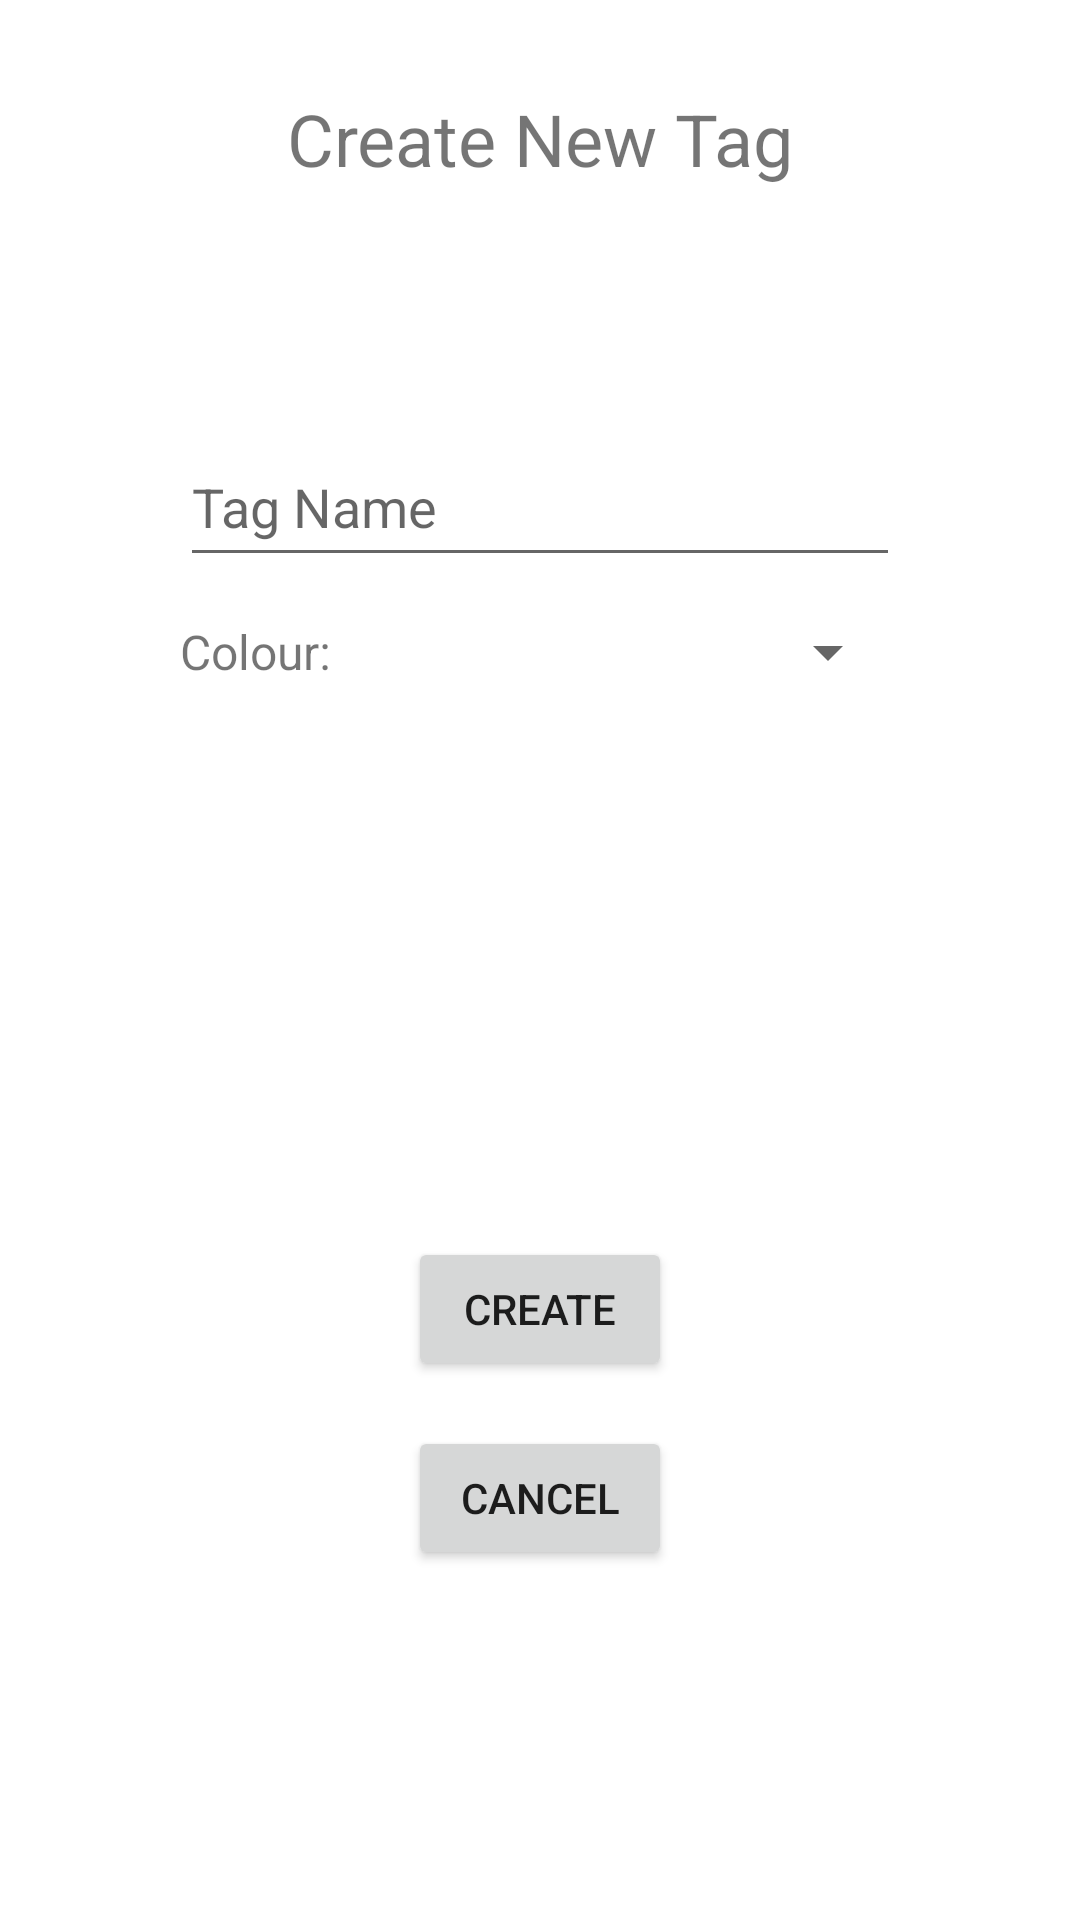

The Android layout XML behind this screen, and the referenced resources:
<!-- AndroidManifest.xml: application theme Theme.Schedulizer -->
<!-- res/layout/fragment_add_tags.xml -->
<?xml version="1.0" encoding="utf-8"?>
<FrameLayout xmlns:android="http://schemas.android.com/apk/res/android"
    xmlns:app="http://schemas.android.com/apk/res-auto"
    xmlns:tools="http://schemas.android.com/tools"
    android:layout_width="match_parent"
    android:layout_height="match_parent"
    tools:context=".AddTagsFragment">

    

    <androidx.constraintlayout.widget.ConstraintLayout
        android:layout_width="match_parent"
        android:layout_height="match_parent"
        android:layout_margin="10dp"
        android:paddingHorizontal="50dp">

        <TextView
            android:id="@+id/tvCreateTag"
            android:layout_width="wrap_content"
            android:layout_height="wrap_content"
            android:text="Create New Tag"
            android:textColor="@color/text_primary"
            android:textSize="24sp"
            app:layout_constraintEnd_toEndOf="parent"
            app:layout_constraintStart_toStartOf="parent"
            app:layout_constraintTop_toTopOf="parent"
            android:layout_marginTop="20dp"/>

        <EditText
            android:id="@+id/etTagName"
            android:layout_width="0dp"
            android:layout_height="50dp"
            android:hint="Tag Name"
            android:textColor="@color/text_primary"
            android:inputType="textPersonName"
            app:layout_constraintEnd_toEndOf="parent"
            app:layout_constraintStart_toStartOf="parent"
            app:layout_constraintTop_toBottomOf="@+id/tvCreateTag"
            android:layout_marginTop="80dp"
            android:layout_marginBottom="25dp"/>


        <Spinner
            android:id="@+id/spnColors"
            android:layout_width="0dp"
            android:layout_height="50dp"
            android:entries="@array/colours"
            app:layout_constraintEnd_toEndOf="parent"
            app:layout_constraintStart_toEndOf="@+id/tvColorSpinner"
            app:layout_constraintTop_toBottomOf="@+id/etTagName" />

        <Button
            android:id="@+id/btnCreateTag"
            android:layout_width="wrap_content"
            android:layout_height="wrap_content"
            android:text="Create"
            app:layout_constraintBottom_toBottomOf="parent"
            app:layout_constraintEnd_toEndOf="parent"
            app:layout_constraintStart_toStartOf="parent"
            app:layout_constraintTop_toBottomOf="@+id/spnColors" />

        <Button
            android:id="@+id/btnCancelCreate"
            android:layout_width="wrap_content"
            android:layout_height="wrap_content"
            android:layout_marginTop="15dp"
            android:text="Cancel"
            app:layout_constraintEnd_toEndOf="parent"
            app:layout_constraintStart_toStartOf="parent"
            app:layout_constraintTop_toBottomOf="@+id/btnCreateTag" />

        <TextView
            android:id="@+id/tvColorSpinner"
            android:layout_width="0dp"
            android:layout_height="50dp"
            android:text="Colour:"
            android:gravity="center"
            android:textColor="@color/text_primary"
            android:textSize="16sp"
            app:layout_constraintStart_toStartOf="parent"
            app:layout_constraintTop_toBottomOf="@+id/etTagName" />

    </androidx.constraintlayout.widget.ConstraintLayout>

</FrameLayout>
<!-- resources referenced by this layout -->
<resources>
  <style name="Theme.Schedulizer" parent="Theme.MaterialComponents.DayNight.DarkActionBar">
          
          <item name="colorPrimary">@color/accent</item>
          <item name="colorPrimaryVariant">@color/accent</item>
          <item name="colorOnPrimary">@color/black</item>
          
          <item name="colorSecondary">@color/secondary</item>
          <item name="colorSecondaryVariant">@color/secondary</item>
          <item name="colorOnSecondary">@color/black</item>
          
          <item name="android:statusBarColor">?attr/colorPrimaryVariant</item>
          
      </style>
  <color name="accent">#EF7B45</color>
  <color name="black">#FF000000</color>
  <color name="secondary">#5EB1BF</color>
</resources>
